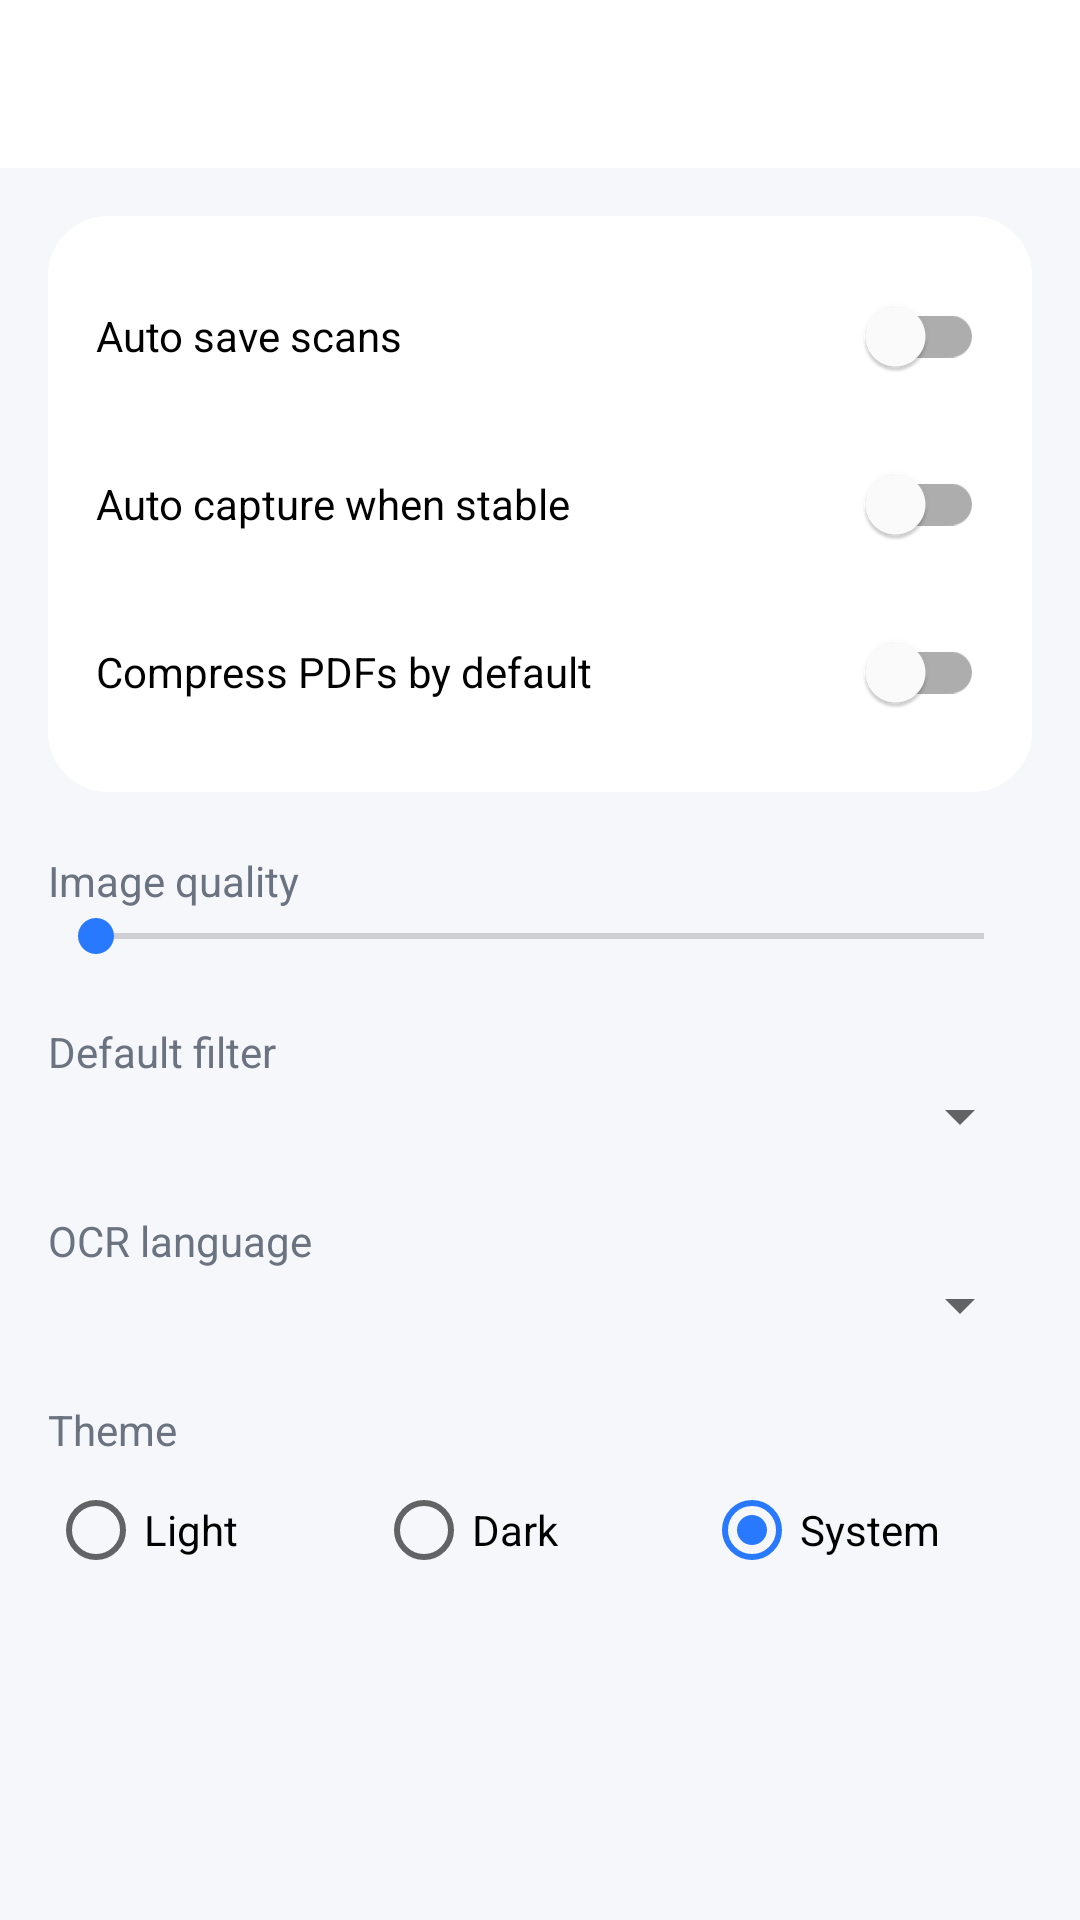

Write the Android layout XML for this screen, with the resource values it uses.
<!-- AndroidManifest.xml: application theme Theme.DocScanner -->
<!-- res/layout/fragment_settings.xml -->
<?xml version="1.0" encoding="utf-8"?>
<androidx.constraintlayout.widget.ConstraintLayout xmlns:android="http://schemas.android.com/apk/res/android"
    xmlns:app="http://schemas.android.com/apk/res-auto"
    android:layout_width="match_parent"
    android:layout_height="match_parent"
    android:background="@color/surface_soft">

    <com.google.android.material.appbar.MaterialToolbar
        android:id="@+id/toolbar"
        android:layout_width="match_parent"
        android:layout_height="?attr/actionBarSize"
        android:background="@color/surface_white"
        android:title="@string/settings"
        app:navigationIcon="@drawable/ic_close"
        app:titleTextColor="@color/text_primary"
        app:layout_constraintTop_toTopOf="parent" />

    <ScrollView
        android:layout_width="match_parent"
        android:layout_height="0dp"
        app:layout_constraintBottom_toBottomOf="parent"
        app:layout_constraintTop_toBottomOf="@id/toolbar">

        <LinearLayout
            android:layout_width="match_parent"
            android:layout_height="wrap_content"
            android:orientation="vertical"
            android:padding="16dp">

            <LinearLayout style="@style/RoundedCard" android:layout_width="match_parent"
                android:layout_height="wrap_content" android:orientation="vertical" android:padding="16dp">

                <com.google.android.material.switchmaterial.SwitchMaterial
                    android:id="@+id/switch_auto_save"
                    android:layout_width="match_parent"
                    android:layout_height="wrap_content"
                    android:text="Auto save scans" />

                <com.google.android.material.switchmaterial.SwitchMaterial
                    android:id="@+id/switch_auto_capture"
                    android:layout_width="match_parent"
                    android:layout_height="wrap_content"
                    android:layout_marginTop="8dp"
                    android:text="Auto capture when stable" />

                <com.google.android.material.switchmaterial.SwitchMaterial
                    android:id="@+id/switch_pdf_compression"
                    android:layout_width="match_parent"
                    android:layout_height="wrap_content"
                    android:layout_marginTop="8dp"
                    android:text="Compress PDFs by default" />
            </LinearLayout>

            <TextView android:layout_width="wrap_content" android:layout_height="wrap_content"
                android:layout_marginTop="20dp" android:text="Image quality" android:textColor="@color/text_secondary" />
            <SeekBar android:id="@+id/seek_quality" android:layout_width="match_parent" android:layout_height="wrap_content"
                android:max="90" android:min="10" />

            <TextView android:layout_width="wrap_content" android:layout_height="wrap_content"
                android:layout_marginTop="20dp" android:text="Default filter" android:textColor="@color/text_secondary" />
            <Spinner android:id="@+id/spinner_default_filter" android:layout_width="match_parent" android:layout_height="wrap_content" />

            <TextView android:layout_width="wrap_content" android:layout_height="wrap_content"
                android:layout_marginTop="20dp" android:text="OCR language" android:textColor="@color/text_secondary" />
            <Spinner android:id="@+id/spinner_ocr_language" android:layout_width="match_parent" android:layout_height="wrap_content" />

            <TextView android:layout_width="wrap_content" android:layout_height="wrap_content"
                android:layout_marginTop="20dp" android:text="Theme" android:textColor="@color/text_secondary" />
            <RadioGroup android:id="@+id/theme_group" android:layout_width="match_parent" android:layout_height="wrap_content"
                android:orientation="horizontal">
                <RadioButton android:id="@+id/theme_light" android:layout_width="0dp" android:layout_height="wrap_content"
                    android:layout_weight="1" android:text="Light" />
                <RadioButton android:id="@+id/theme_dark" android:layout_width="0dp" android:layout_height="wrap_content"
                    android:layout_weight="1" android:text="Dark" />
                <RadioButton android:id="@+id/theme_system" android:layout_width="0dp" android:layout_height="wrap_content"
                    android:layout_weight="1" android:text="System" android:checked="true" />
            </RadioGroup>

        </LinearLayout>
    </ScrollView>

</androidx.constraintlayout.widget.ConstraintLayout>
<!-- resources referenced by this layout -->
<resources>
  <color name="surface_soft">#F5F7FA</color>
  <color name="surface_white">#FFFFFF</color>
  <color name="text_primary">#1A1D29</color>
  <color name="text_secondary">#6B7280</color>
  <string name="settings">Settings</string>
  <style name="RoundedCard">
          <item name="android:background">@drawable/bg_rounded_card</item>
      </style>
  <style name="Theme.DocScanner" parent="Theme.MaterialComponents.DayNight.NoActionBar">
          <item name="colorPrimary">@color/brand_blue</item>
          <item name="colorPrimaryDark">@color/brand_blue_dark</item>
          <item name="colorAccent">@color/brand_blue</item>
          <item name="android:windowBackground">@color/surface_soft</item>
          <item name="android:statusBarColor">@color/surface_white</item>
          <item name="android:windowLightStatusBar" tools:targetApi="23">true</item>
      </style>
  <!-- drawable bg_rounded_card (drawable) -->
  <?xml version="1.0" encoding="utf-8"?>
  <shape xmlns:android="http://schemas.android.com/apk/res/android" android:shape="rectangle">
      <solid android:color="@color/surface_white" />
      <corners android:radius="20dp" />
  </shape>
  <color name="brand_blue">#2979FF</color>
  <color name="brand_blue_dark">#1A56DB</color>
</resources>
